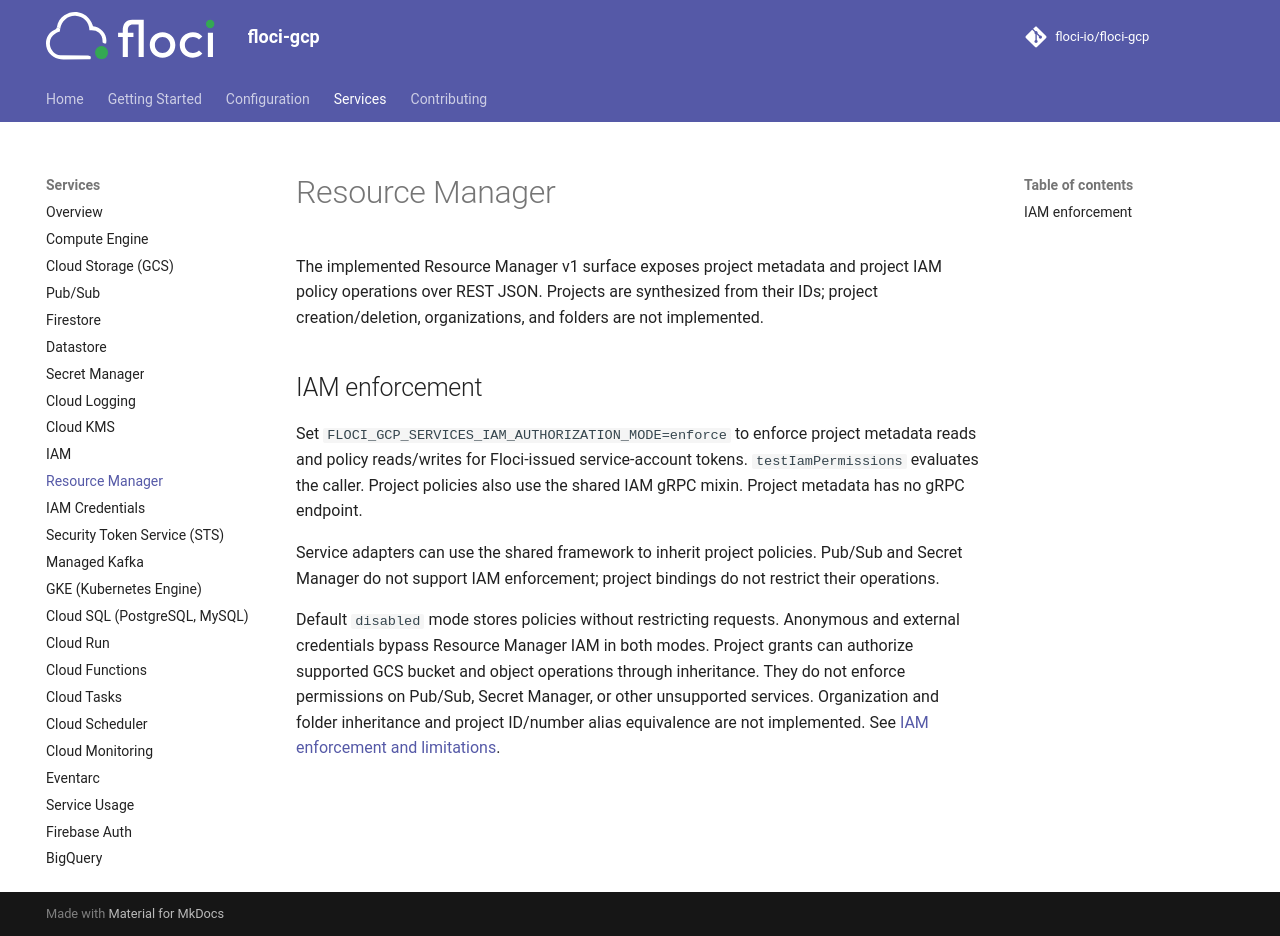

repository: Jiliar/floci-gcp · page: services/resource-manager/index.html · generator: mkdocs

# Resource Manager

The implemented Resource Manager v1 surface exposes project metadata and project
IAM policy operations over REST JSON. Projects are synthesized from their IDs;
project creation/deletion, organizations, and folders are not implemented.

## IAM enforcement

Set `FLOCI_GCP_SERVICES_IAM_AUTHORIZATION_MODE=enforce` to enforce project metadata
reads and policy reads/writes for Floci-issued service-account tokens.
`testIamPermissions` evaluates the caller. Project policies also use the shared
IAM gRPC mixin. Project metadata has no gRPC endpoint.

Service adapters can use the shared framework to inherit project policies.
Pub/Sub and Secret Manager do not support IAM enforcement; project bindings
do not restrict their operations.

Default `disabled` mode stores policies without restricting requests. Anonymous
and external credentials bypass Resource Manager IAM in both modes. Project grants
can authorize supported GCS bucket and object operations through inheritance. They
do not enforce permissions on Pub/Sub, Secret Manager, or other unsupported services.
Organization and folder inheritance and project ID/number alias equivalence are not implemented.
See [IAM enforcement and limitations](iam.md#opt-in-enforcement).
